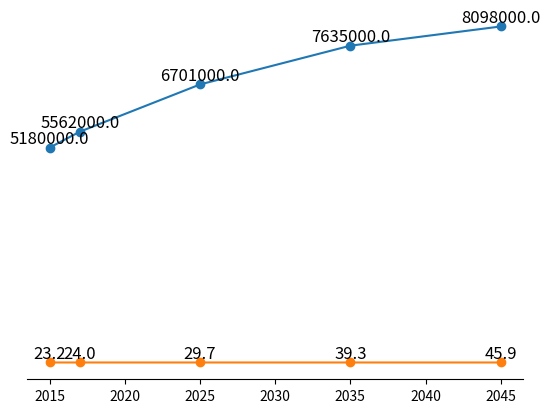

The script that saved this image:
import matplotlib.pyplot as plt






x = [2015,2017,2025,2035,2045]
y = [5180000,5562000,6701000,7635000,8098000]
y2 = [23.2,24,29.7,39.3,45.9]


graph = plt.plot(x,y, label="Male")

plt.scatter(x,y)

for i in range(len(x)):
    height = y[i]
    plt.text(x[i], height+0.25, '%.1f' %height, ha='center', va='bottom',size=12)


graph2 = plt.plot(x,y2,label="Female")
plt.scatter(x,y2)

for i in range(len(x)):
    height = y2[i]
    plt.text(x[i], height+0.25, '%.1f' %height, ha='center', va='bottom',size=12)



#plt.axis('off')
plt.gca().axes.yaxis.set_visible(False)
plt.gca().spines['top'].set_visible(False)
plt.gca().spines['right'].set_visible(False)
plt.gca().spines['left'].set_visible(False)





plt.show()
